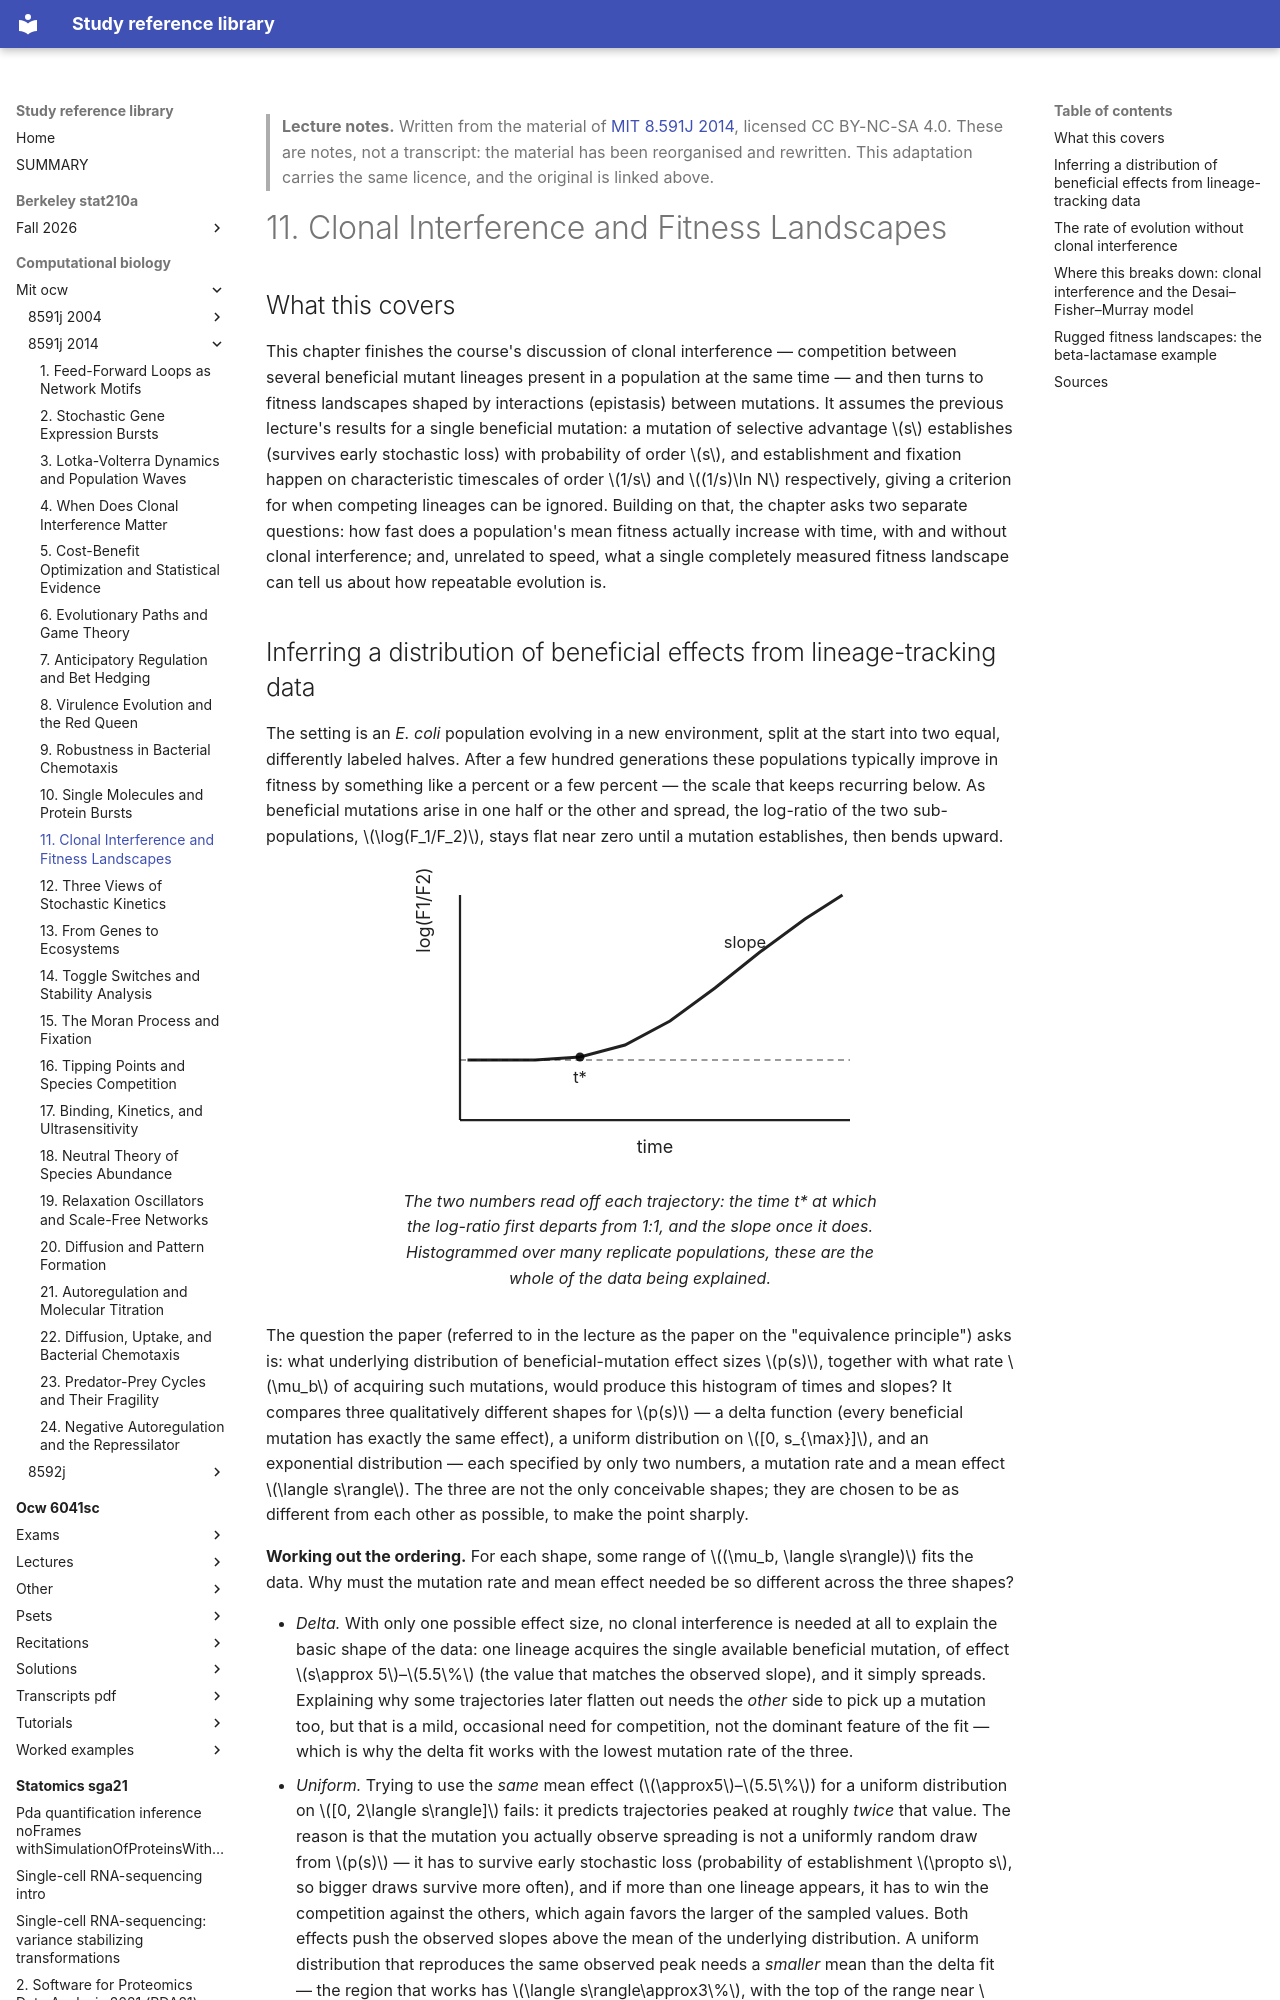

repository: Claptar/knowledge-base-library · page: computational-biology/mit-ocw/8591j-2014/11-clonal-interference-and-fitness-landscapes/index.html · generator: mkdocs

---
title: "11. Clonal Interference and Fitness Landscapes"
course: "MIT 8.591J 2014"
chapter: 11
source: "https://ocw.mit.edu/courses/8-591j-systems-biology-fall-2014/"
licence: "CC BY-NC-SA 4.0"
written: "2026-09-20"
---

> **Lecture notes.** Written from the material of [MIT 8.591J 2014](https://ocw.mit.edu/courses/8-591j-systems-biology-fall-2014/), licensed CC BY-NC-SA 4.0. These are notes, not a transcript: the material has been reorganised and rewritten. This adaptation carries the same licence, and the original is linked above.

# 11. Clonal Interference and Fitness Landscapes

## What this covers

This chapter finishes the course's discussion of clonal interference — competition between
several beneficial mutant lineages present in a population at the same time — and then turns to
fitness landscapes shaped by interactions (epistasis) between mutations. It assumes the previous
lecture's results for a single beneficial mutation: a mutation of selective advantage $s$
establishes (survives early stochastic loss) with probability of order $s$, and establishment and
fixation happen on characteristic timescales of order $1/s$ and $(1/s)\ln N$ respectively, giving
a criterion for when competing lineages can be ignored. Building on that, the chapter asks two
separate questions: how fast does a population's mean fitness actually increase with time, with
and without clonal interference; and, unrelated to speed, what a single completely measured
fitness landscape can tell us about how repeatable evolution is.
